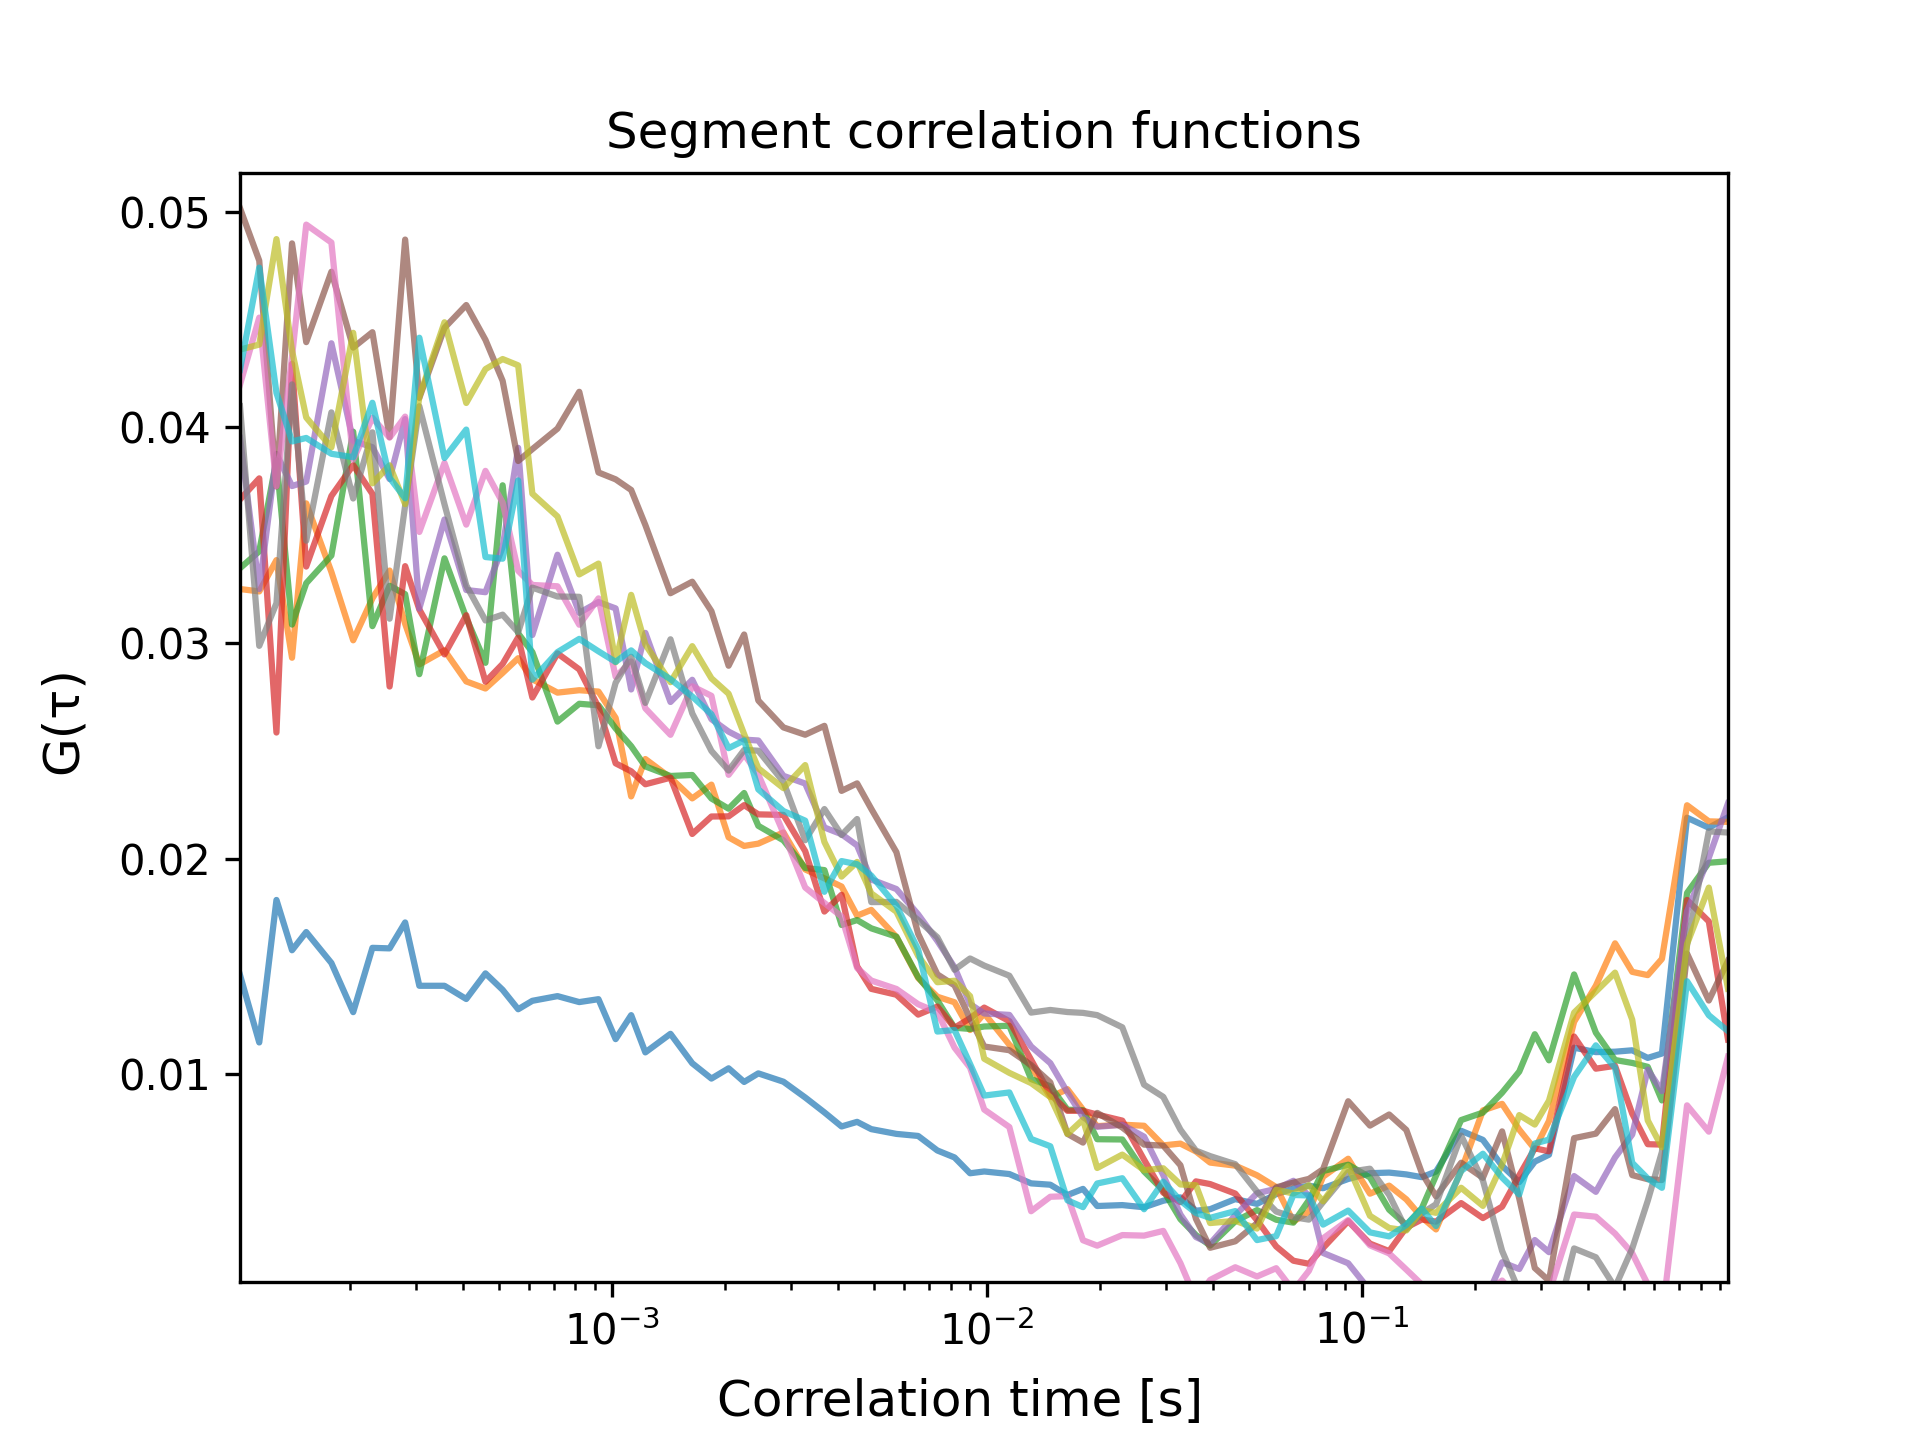

The table this chart was drawn from, first rows:
0.00010210285888004864, 0.01460102638236127, 0.03250056644144306, 0.03346540574063406, 0.03665350617879004, 0.03950542839562621, 0.050161540142776406, 0.041974679094303635, 0.04098068678662248, 0.043604166742482464, 0.04266701879918888
0.0001149, 0.01147, 0.03239, 0.03425, 0.03763, 0.0325, 0.04773, 0.04509, 0.02986, 0.04384, 0.0474
0.0001277, 0.01808, 0.03384, 0.03848, 0.02585, 0.03877, 0.03726, 0.03727, 0.03185, 0.04873, 0.0416
0.0001405, 0.01575, 0.02931, 0.03085, 0.04294, 0.03728, 0.04853, 0.04327, 0.04199, 0.04355, 0.03934
0.0001533, 0.01659, 0.03647, 0.03277, 0.03354, 0.03748, 0.04395, 0.0494, 0.03474, 0.04046, 0.03951
0.0001789, 0.01516, 0.03329, 0.03406, 0.03681, 0.0439, 0.04721, 0.04857, 0.04069, 0.03907, 0.03877
0.0002045, 0.01288, 0.03012, 0.0398, 0.03825, 0.03937, 0.0437, 0.0385, 0.0367, 0.04438, 0.03861
0.0002301, 0.01586, 0.03207, 0.03078, 0.03691, 0.03908, 0.04441, 0.04044, 0.03977, 0.0374, 0.04114
0.0002557, 0.01584, 0.03336, 0.03265, 0.02798, 0.0376, 0.03955, 0.03952, 0.03112, 0.03824, 0.03766
0.0002813, 0.01704, 0.03089, 0.03226, 0.03356, 0.04038, 0.04871, 0.0405, 0.03637, 0.03644, 0.03671
0.0003069, 0.0141, 0.029, 0.02855, 0.03155, 0.0316, 0.04136, 0.03515, 0.04098, 0.04142, 0.04415
0.0003581, 0.0141, 0.02966, 0.03392, 0.02947, 0.03572, 0.04461, 0.03835, 0.03643, 0.04487, 0.03858
0.0004093, 0.01349, 0.02822, 0.03117, 0.03129, 0.03245, 0.04567, 0.03549, 0.03267, 0.04113, 0.03989
0.0004605, 0.01468, 0.02789, 0.02908, 0.0282, 0.03235, 0.04405, 0.03798, 0.03104, 0.0427, 0.03398
0.0005117, 0.01391, 0.02861, 0.03731, 0.02903, 0.03444, 0.04215, 0.03651, 0.03131, 0.04316, 0.03391
0.0005629, 0.01301, 0.02929, 0.03044, 0.03026, 0.03905, 0.03844, 0.03334, 0.0305, 0.04287, 0.03754
0.0006141, 0.0134, 0.02831, 0.02957, 0.02747, 0.03037, 0.03899, 0.03269, 0.03257, 0.03692, 0.0283
0.0007165, 0.01362, 0.0277, 0.02635, 0.02951, 0.03409, 0.03994, 0.03263, 0.03215, 0.03586, 0.02957
0.0008189, 0.01334, 0.02781, 0.02718, 0.02877, 0.0314, 0.04165, 0.03084, 0.03214, 0.03318, 0.03019
0.0009213, 0.01348, 0.02774, 0.02711, 0.02702, 0.0319, 0.03791, 0.03207, 0.02521, 0.03368, 0.02961
0.001024, 0.01163, 0.02652, 0.02604, 0.02442, 0.0316, 0.03759, 0.02843, 0.02815, 0.0291, 0.02912
0.001126, 0.01274, 0.02288, 0.02521, 0.02405, 0.02784, 0.03709, 0.02914, 0.02936, 0.03223, 0.02965
0.001229, 0.01101, 0.02462, 0.02427, 0.02345, 0.03047, 0.03547, 0.02697, 0.02722, 0.02993, 0.02906
0.001433, 0.01187, 0.02375, 0.02383, 0.02375, 0.02726, 0.03231, 0.02574, 0.03017, 0.02818, 0.02832
0.001638, 0.01051, 0.02279, 0.02388, 0.02114, 0.02829, 0.03284, 0.02799, 0.02673, 0.02985, 0.02752
0.001843, 0.009799, 0.02343, 0.02279, 0.02195, 0.02646, 0.03147, 0.02755, 0.02499, 0.02836, 0.02669
0.002048, 0.01027, 0.02099, 0.02231, 0.02196, 0.02589, 0.02894, 0.02389, 0.02408, 0.02764, 0.02512
0.002253, 0.009642, 0.02059, 0.02304, 0.02248, 0.02552, 0.03039, 0.02484, 0.02504, 0.02577, 0.02548
0.002457, 0.01004, 0.02069, 0.02152, 0.02205, 0.02548, 0.02733, 0.0239, 0.025, 0.02419, 0.02321
0.002867, 0.009652, 0.02121, 0.02085, 0.02203, 0.02384, 0.02608, 0.02118, 0.02356, 0.02327, 0.0222
0.003277, 0.008921, 0.0195, 0.01957, 0.02034, 0.02348, 0.02574, 0.01866, 0.02085, 0.02434, 0.02176
0.003686, 0.00823, 0.01908, 0.01947, 0.01754, 0.02144, 0.02616, 0.01794, 0.0223, 0.02077, 0.01846
0.004096, 0.007577, 0.0187, 0.01692, 0.01832, 0.02113, 0.02314, 0.01731, 0.02109, 0.01916, 0.01988
0.004505, 0.007791, 0.01735, 0.01715, 0.01501, 0.02061, 0.02349, 0.01493, 0.02184, 0.01984, 0.01974
0.004915, 0.007453, 0.01762, 0.01677, 0.01396, 0.01903, 0.02231, 0.01434, 0.01798, 0.01839, 0.01921
0.005734, 0.007233, 0.01637, 0.01638, 0.01369, 0.01859, 0.0203, 0.01395, 0.01799, 0.01754, 0.01782
0.006553, 0.007138, 0.01446, 0.0145, 0.01276, 0.01741, 0.01651, 0.01325, 0.01715, 0.01549, 0.01578
0.007373, 0.006463, 0.01359, 0.01342, 0.01314, 0.01618, 0.01463, 0.01288, 0.01635, 0.01427, 0.01198
0.008192, 0.006141, 0.01334, 0.01216, 0.01215, 0.01496, 0.01412, 0.01123, 0.01484, 0.01433, 0.01205
0.009011, 0.005407, 0.01205, 0.0121, 0.0126, 0.01326, 0.01258, 0.01031, 0.01537, 0.01362, 0.01048
0.00983, 0.00549, 0.01282, 0.01221, 0.01309, 0.01282, 0.01128, 0.008361, 0.01504, 0.01072, 0.009009
0.01147, 0.005371, 0.01137, 0.01225, 0.01246, 0.01275, 0.01111, 0.007549, 0.01457, 0.01006, 0.009154
0.01311, 0.004938, 0.01036, 0.009776, 0.01067, 0.01129, 0.01043, 0.003647, 0.01286, 0.009589, 0.006998
0.01475, 0.004877, 0.008942, 0.009438, 0.009065, 0.01051, 0.009622, 0.004317, 0.01298, 0.008942, 0.006659
0.01638, 0.004397, 0.009306, 0.008354, 0.008302, 0.009158, 0.007233, 0.004347, 0.01288, 0.007229, 0.004153
0.01802, 0.004681, 0.008356, 0.008332, 0.008304, 0.008013, 0.006828, 0.002301, 0.01284, 0.0079, 0.003836
0.01966, 0.003888, 0.007593, 0.006986, 0.008129, 0.007563, 0.008207, 0.00205, 0.01274, 0.005653, 0.004933
0.02294, 0.003931, 0.00766, 0.006974, 0.007848, 0.007655, 0.007529, 0.00254, 0.01218, 0.006273, 0.005176
0.02621, 0.00383, 0.00761, 0.005494, 0.006037, 0.007103, 0.006736, 0.002515, 0.009516, 0.005552, 0.003739
0.02949, 0.004133, 0.0067, 0.004614, 0.004508, 0.00532, 0.006687, 0.002734, 0.00895, 0.005639, 0.005018
0.03277, 0.004289, 0.006781, 0.003279, 0.004068, 0.003494, 0.005778, 0.001236, 0.007427, 0.004889, 0.004136
0.03605, 0.00367, 0.006419, 0.002541, 0.00503, 0.002449, 0.003291, -0.0004556, 0.006455, 0.004851, 0.003563
0.03932, 0.003741, 0.005902, 0.002054, 0.004906, 0.002144, 0.001952, 0.0004604, 0.006203, 0.003098, 0.003339
0.04588, 0.004208, 0.005761, 0.003179, 0.004465, 0.003461, 0.002252, 0.001048, 0.005829, 0.003201, 0.003653
0.05243, 0.003988, 0.005313, 0.003699, 0.003229, 0.004479, 0.003089, 0.0006207, 0.004551, 0.002843, 0.002309
0.05898, 0.004439, 0.004766, 0.003252, 0.002012, 0.004685, 0.004755, 0.001005, 0.003633, 0.004643, 0.002491
0.06554, 0.004694, 0.003163, 0.003117, 0.001352, 0.005057, 0.004972, -3.178480438759124e-05, 0.003372, 0.004467, 0.004401
0.07209, 0.004833, 0.00363, 0.004161, 0.001208, 0.004364, 0.005146, 0.0008832, 0.003256, 0.004853, 0.004376
0.07865, 0.004713, 0.00525, 0.00551, 0.001944, 0.001711, 0.005595, 0.002389, 0.004069, 0.004109, 0.003025
0.09175, 0.005142, 0.006081, 0.005803, 0.003189, 0.001234, 0.008747, 0.003236, 0.005465, 0.005737, 0.003676
0.1049, 0.00541, 0.004461, 0.005217, 0.002144, -2.9425902217328215e-05, 0.007617, 0.002064, 0.005618, 0.003435, 0.002667
... 19 more rows
